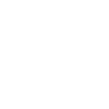
t = 0.00 s
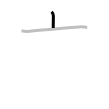
t = 1.25 s
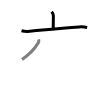
t = 2.50 s
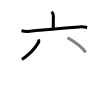
t = 3.50 s
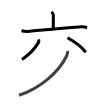
t = 4.75 s
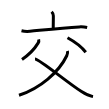
t = 6.00 s

The animated SVG that drew these frames (rendered in a browser with its animation timeline set to each time). Animation: 6 SMIL elements (animate=6); one cycle of 6.00 s.

<svg width="109px" height="109px" viewBox="0 0 px 109px" xmlns="http://www.w3.org/2000/svg" xmlns:xlink="http://www.w3.org/1999/xlink" xml:space="preserve" version="1.1"  baseProfile="full">
<path d="M51.62,11.75c1.06,1.06,1.73,2.38,1.73,4.01c0,4.32-0.11,8.74-0.11,12.15" style="fill:none;stroke:black;stroke-width:3;opacity:0">
  <animate attributeType="CSS" attributeName="opacity" from="0" to="1" begin="0s" dur="1s" repeatCount="0" fill="freeze" />
</path>
<path d="M21.5,30.76c2.49,0.61,5.29,0.81,8.48,0.5c15.27-1.51,32.64-3.51,49.25-4.35c3.4-0.17,5.39,0.04,7.92,0.63" style="fill:none;stroke:black;stroke-width:3;opacity:0">
  <animate attributeType="CSS" attributeName="opacity" from="0" to="1" begin="1s" dur="1s" repeatCount="0" fill="freeze" />
</path>
<path d="M38.65,39.33c0.35,1.17,0.23,2.47-0.58,3.81C34.86,48.41,28,55.38,22,59.5" style="fill:none;stroke:black;stroke-width:3;opacity:0">
  <animate attributeType="CSS" attributeName="opacity" from="0" to="1" begin="2s" dur="1s" repeatCount="0" fill="freeze" />
</path>
<path d="M67.51,37.73c7.84,4.31,14.32,9.28,18.24,14.52" style="fill:none;stroke:black;stroke-width:3;opacity:0">
  <animate attributeType="CSS" attributeName="opacity" from="0" to="1" begin="3s" dur="1s" repeatCount="0" fill="freeze" />
</path>
<path d="M67.43,51c0.44,1.5,0.17,2.92-0.69,4.74C58.82,72.27,40.22,88.14,19,95.25" style="fill:none;stroke:black;stroke-width:3;opacity:0">
  <animate attributeType="CSS" attributeName="opacity" from="0" to="1" begin="4s" dur="1s" repeatCount="0" fill="freeze" />
</path>
<path d="M35,59c4.45,0.12,29.53,21.55,46.53,32.58c3.81,2.47,6.72,4.17,11.47,5.07" style="fill:none;stroke:black;stroke-width:3;opacity:0">
  <animate attributeType="CSS" attributeName="opacity" from="0" to="1" begin="5s" dur="1s" repeatCount="0" fill="freeze" />
</path>
</svg>
